Dataset: data (GitHub, ML-Bootcamp/ML-Bootcamp). Classes: apple, bananas, kiwi.

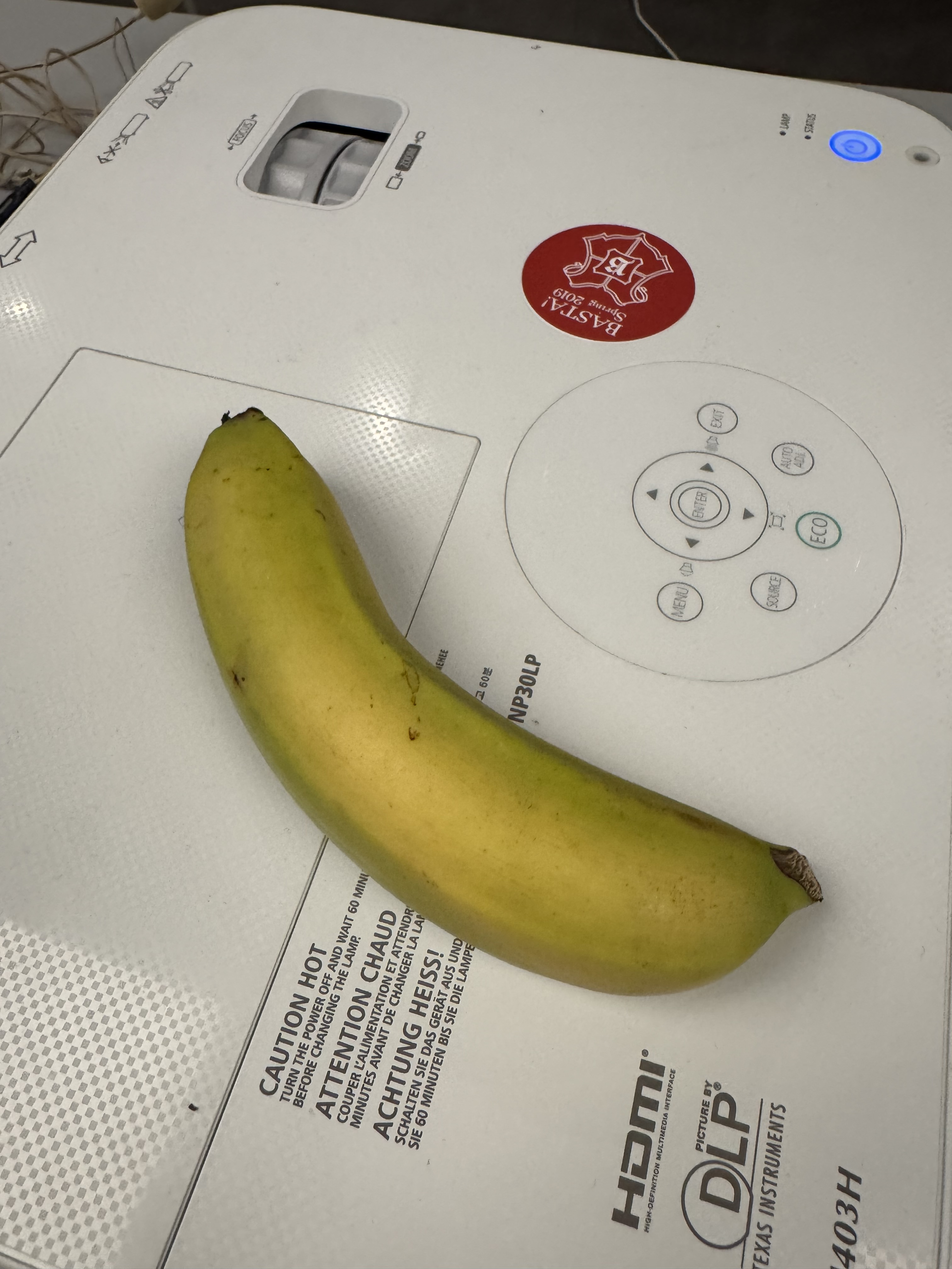
Label: bananas

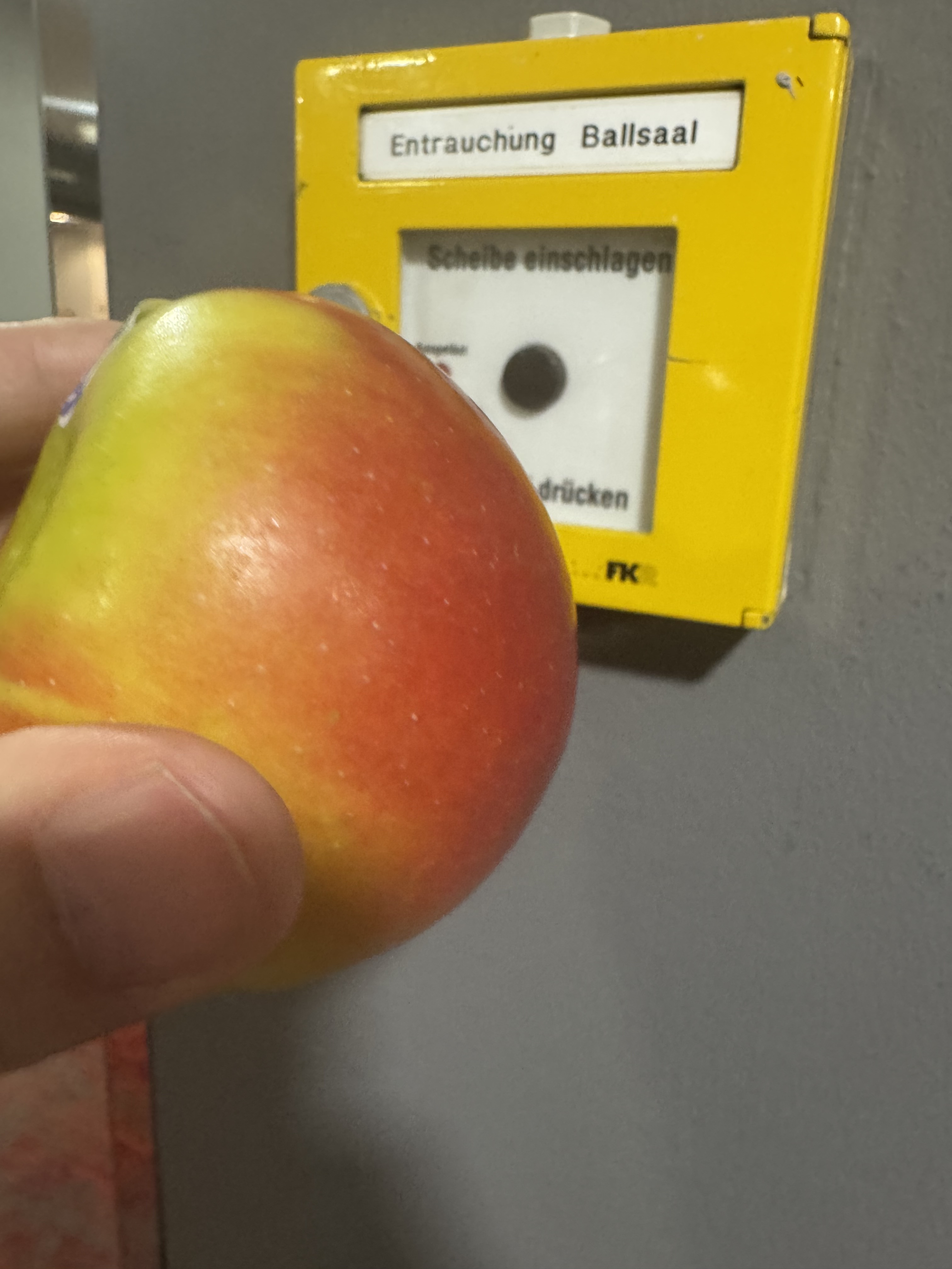
Label: apple

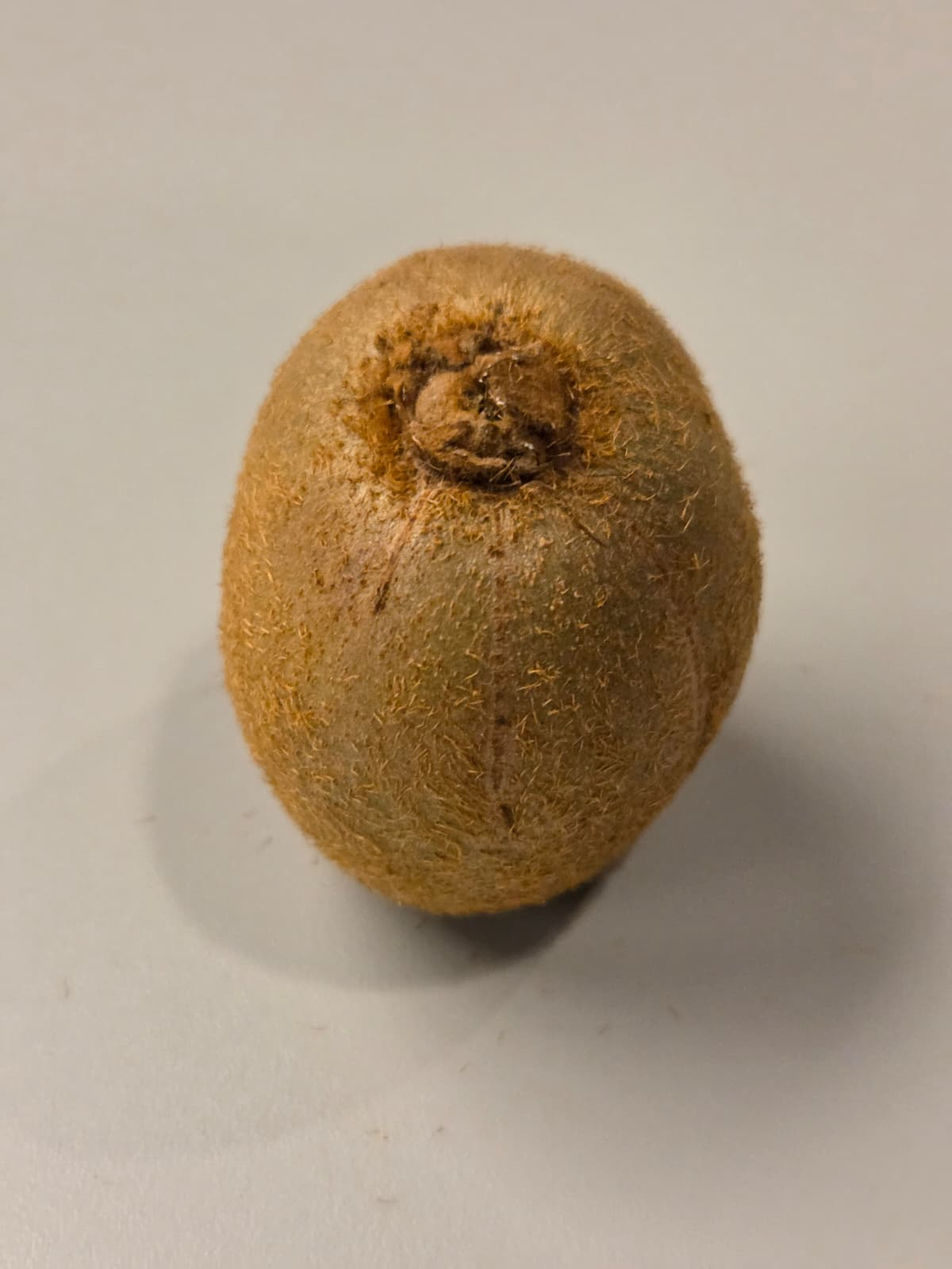
Label: kiwi

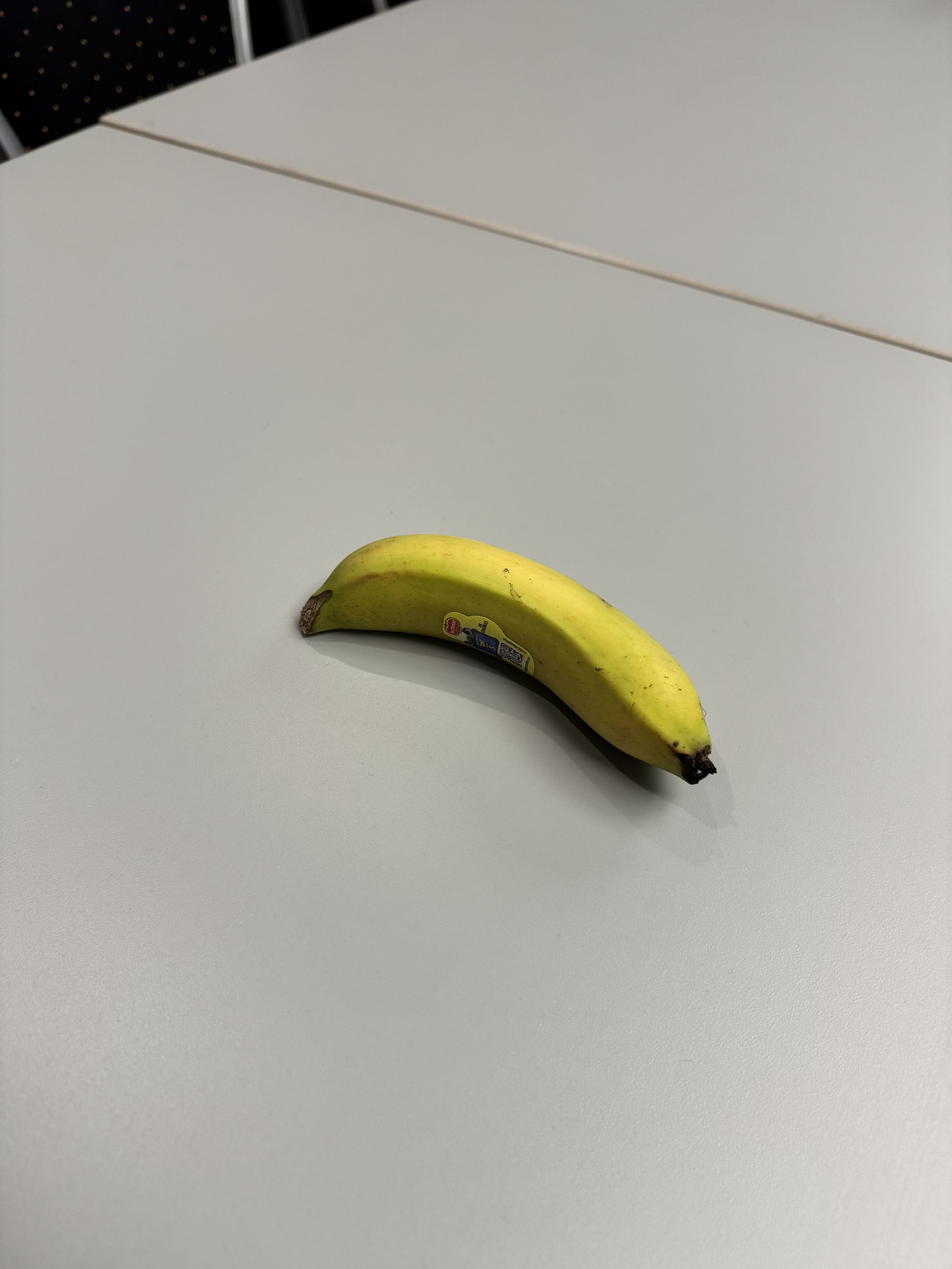
Label: bananas

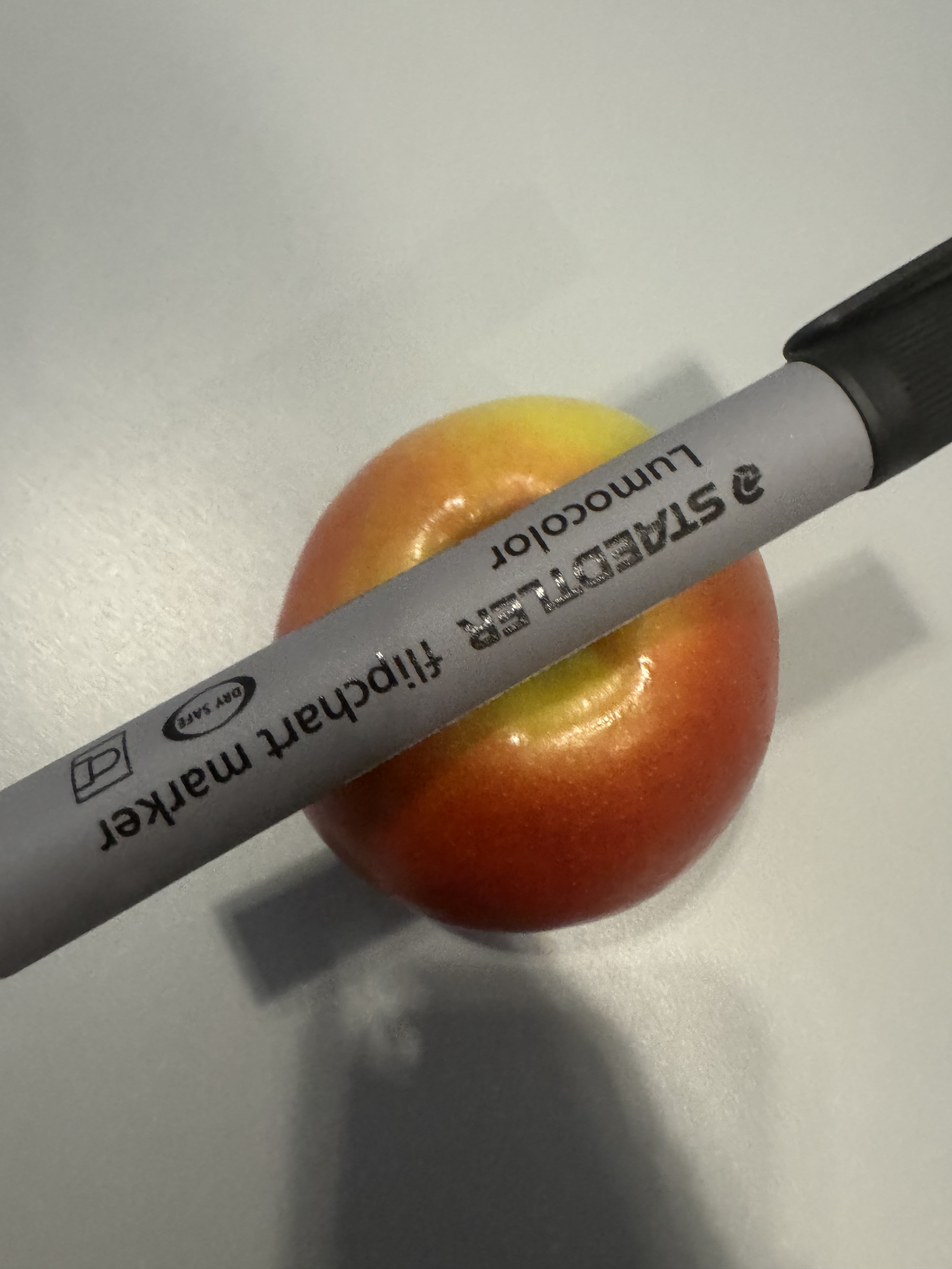
Label: apple

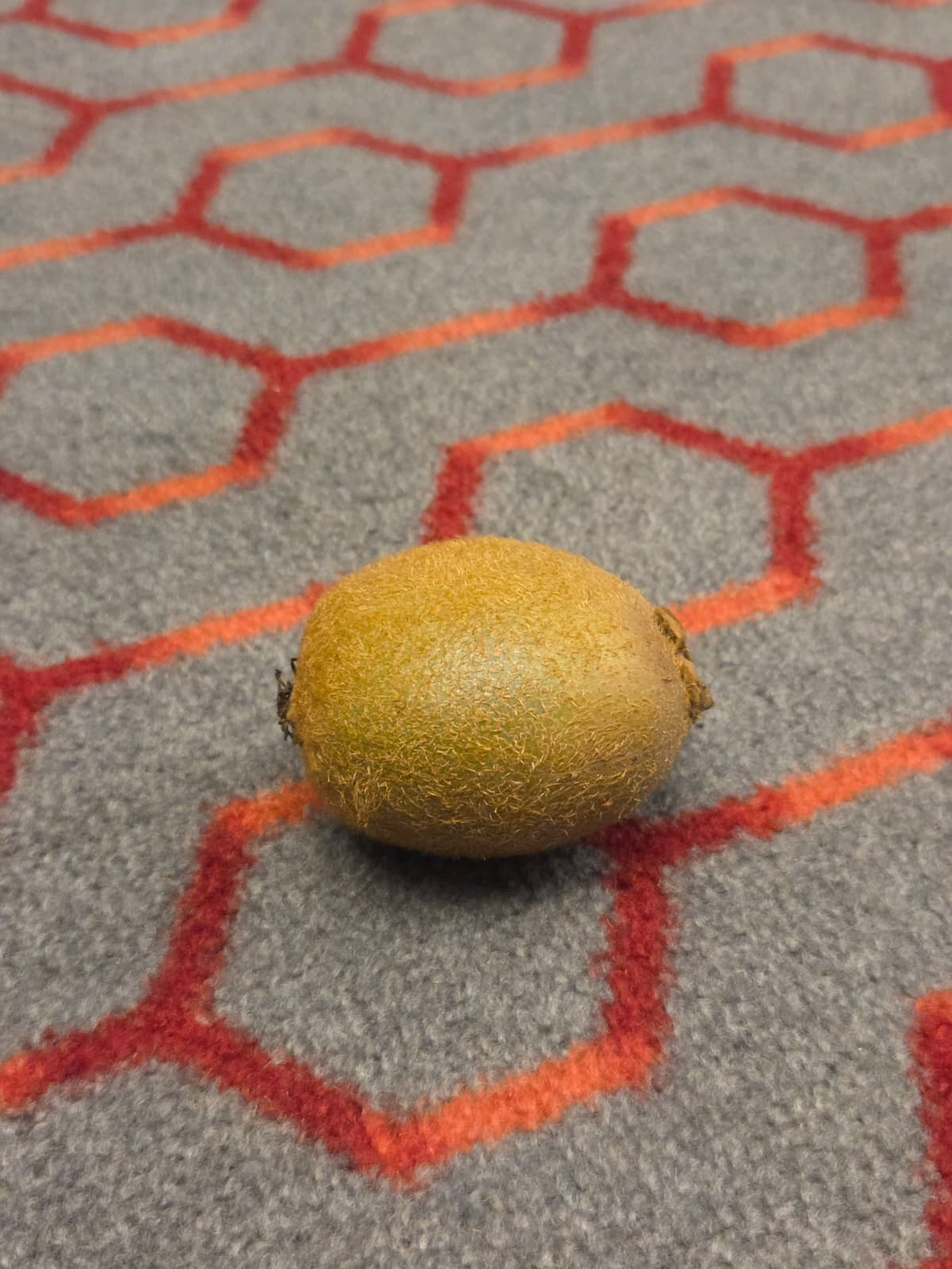
Label: kiwi
